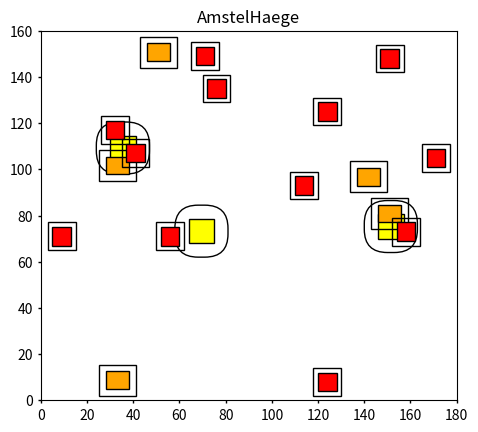

Source code (Python):
import numpy as np
import matplotlib.pyplot as plt
import matplotlib.patches as patches
from matplotlib.patches import FancyBboxPatch
# import pylab

# axes = pylab.axes()
# pylab.axis("scaled")

# plt.axis([0, 160, 0, 180])

fig, ax = plt.subplots()
ax.set_xlim(xmin=0, xmax=180)
ax.set_ylim(ymin=0, ymax=160)
# ax.plot()
# , range(10)
ax.set_aspect('equal', adjustable='box')
# , projection='3d'
ax.set_title('AmstelHaege')
ax.tick_params(length=2, width=1)

sumHouses = 1

NMaison = 3 * sumHouses
NBungalow = 5 * sumHouses
NEengezins = 12 * sumHouses
value = 0

for i in range(NMaison):
    x = np.random.randint(0, 180)
    y = np.random.randint(0, 160)
    plt.scatter(x, y, s=0, marker="s", c="yellow")
    rect = patches.Rectangle((x, y), 11, 10.5, angle=0.0, linewidth=1,
                             edgecolor="black", facecolor="yellow")
    ax.add_patch(rect)
    freespace = FancyBboxPatch((x - 6, y - 6), 23.0, 22.5, boxstyle='round,\
    pad=0, rounding_size=10', transform=ax.transData, ec='black', fill=False)
    ax.add_patch(freespace)

    value += 610000
for i in range(NBungalow):
    x = np.random.randint(0, 180)
    y = np.random.randint(0, 160)
    plt.scatter(x, y, s=0, marker="s", c="orange")
    rect = patches.Rectangle((x, y), 10, 7.5, angle=0.0, linewidth=1,
                             edgecolor="black", facecolor="orange")
    ax.add_patch(rect)
    freespace = FancyBboxPatch((x - 3, y - 3), 16.0, 13.5, boxstyle='square,\
    pad=0', transform=ax.transData, ec='black', fill=False)
    ax.add_patch(freespace)

    value += 399000
for i in range(NEengezins):
    x = np.random.randint(0, 180)
    y = np.random.randint(0, 160)
    plt.scatter(x, y, s=0, marker="s", c="red")
    rect = patches.Rectangle((x, y), 8, 8, angle=0.0, linewidth=1,
                             edgecolor="black", facecolor="red")
    ax.add_patch(rect)
    freespace = FancyBboxPatch((x - 2, y - 2), 12.0, 12.0, boxstyle='square,\
    pad=0', transform=ax.transData, ec='black', fill=False)
    ax.add_patch(freespace)

    value += 285000

print(value)
# fig.savefig('yourfilename.png')

plt.show()

# circle1 = pylab.Circle((0,0), radius=20, alpha=.5)
# circle2 = pylab.Circle((0.5,0.5), radius=20, alpha=.5)
# axes.add_patch(circle1)
# axes.add_patch(circle2)
# pylab.axis('scaled')
# pylab.show()
